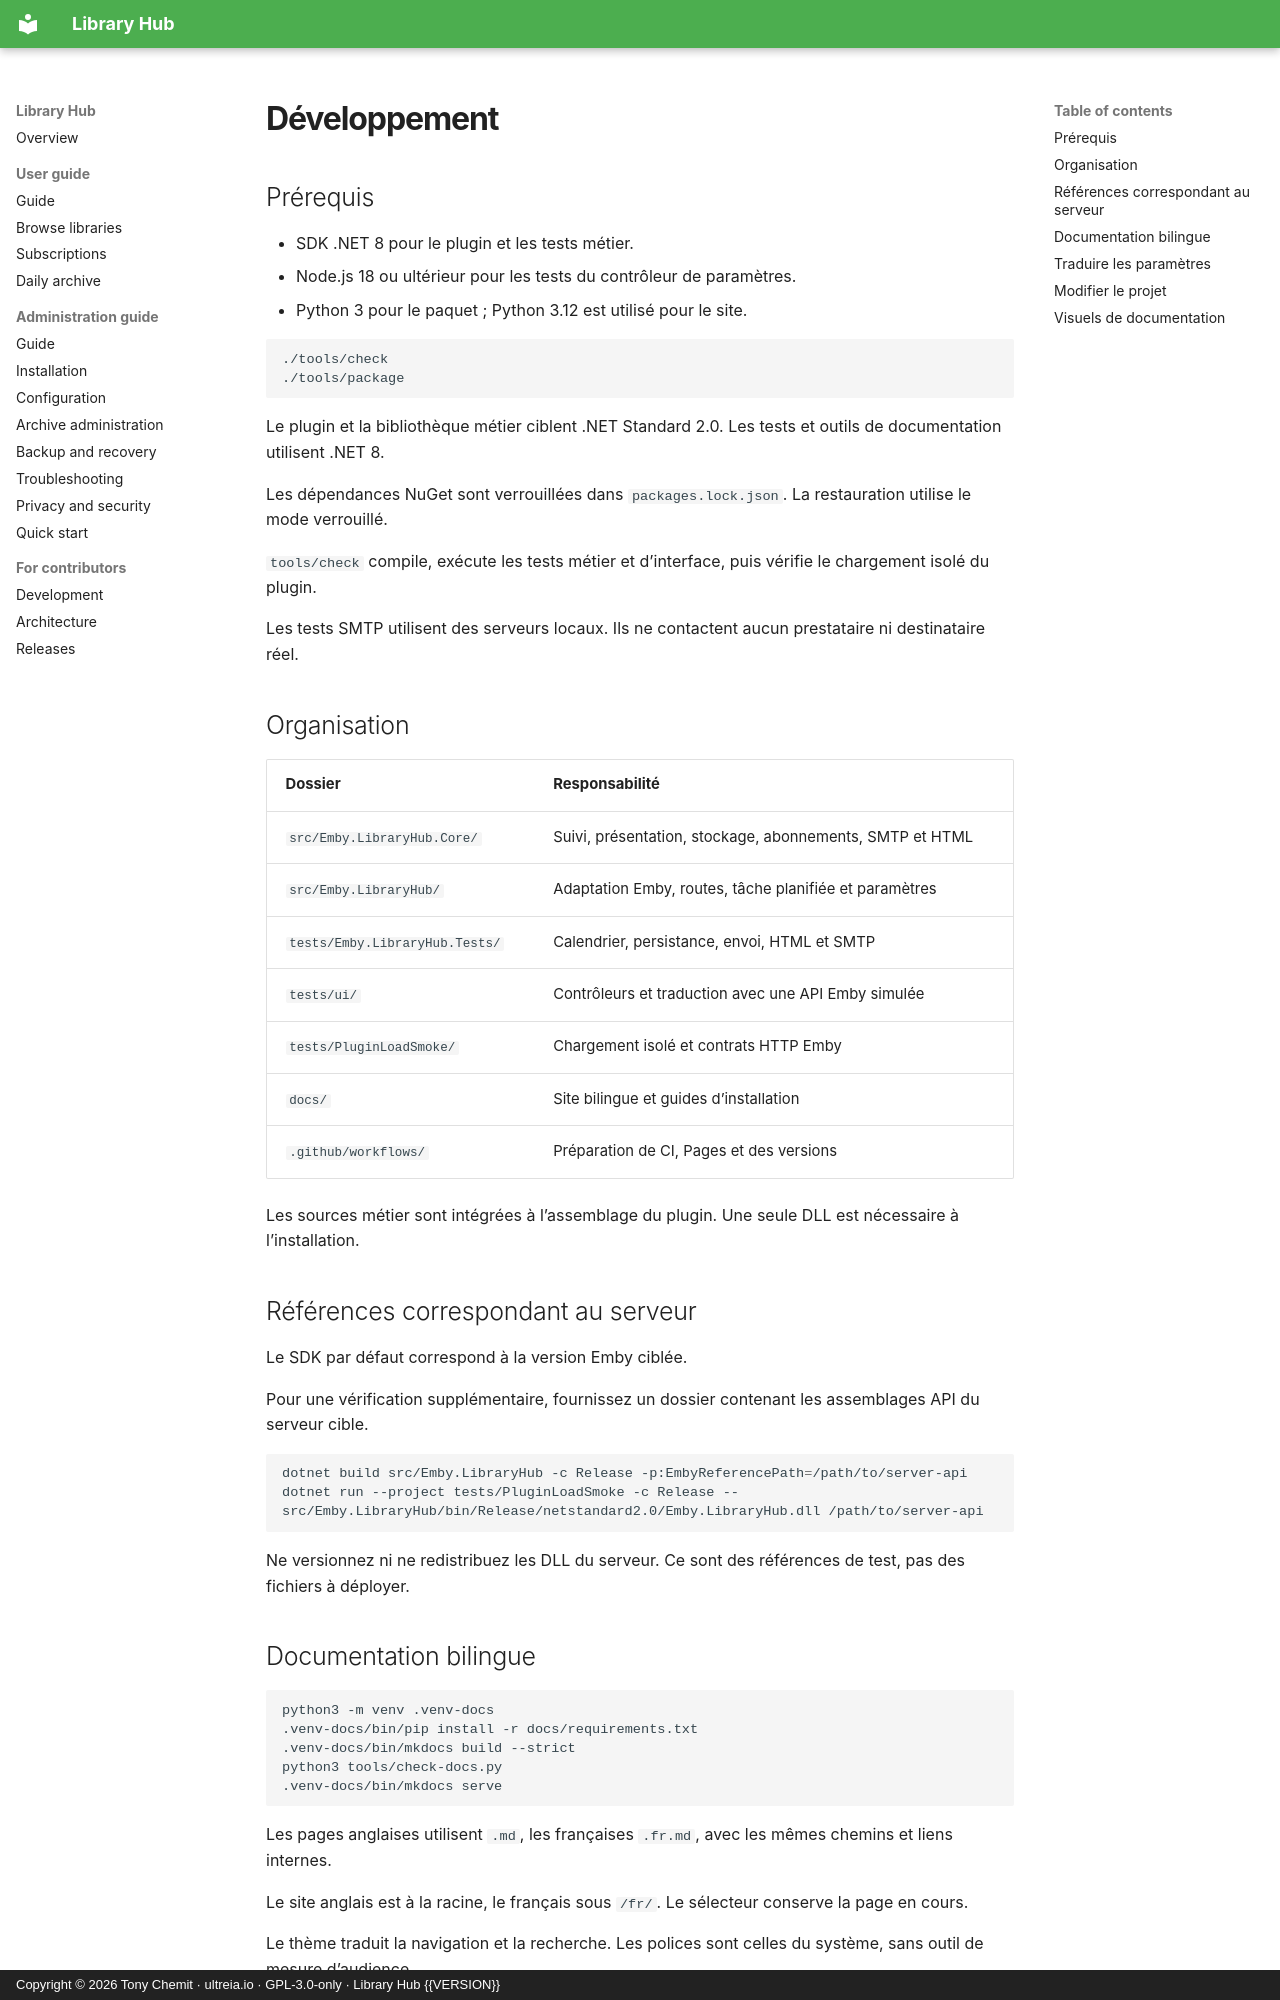

repository: ultreia-io/emby-library-hub · page: development.fr/index.html · generator: mkdocs · copyright: Copyright © 2026 Tony Chemit · ultreia.io · GPL-3.0-only · Library Hub {{VERSION}}

# Développement

## Prérequis

- SDK .NET 8 pour le plugin et les tests métier.
- Node.js 18 ou ultérieur pour les tests du contrôleur de paramètres.
- Python 3 pour le paquet ; Python 3.12 est utilisé pour le site.

```sh
./tools/check
./tools/package
```

Le plugin et la bibliothèque métier ciblent .NET Standard 2.0. Les tests et outils de documentation utilisent .NET 8.

Les dépendances NuGet sont verrouillées dans `packages.lock.json`. La restauration utilise le mode verrouillé.

`tools/check` compile, exécute les tests métier et d’interface, puis vérifie le chargement isolé du plugin.

Les tests SMTP utilisent des serveurs locaux. Ils ne contactent aucun prestataire ni destinataire réel.

## Organisation

| Dossier                           | Responsabilité                                           |
| --------------------------------- | -------------------------------------------------------- |
| `src/Emby.LibraryHub.Core/`       | Suivi, présentation, stockage, abonnements, SMTP et HTML |
| `src/Emby.LibraryHub/`            | Adaptation Emby, routes, tâche planifiée et paramètres   |
| `tests/Emby.LibraryHub.Tests/`    | Calendrier, persistance, envoi, HTML et SMTP             |
| `tests/ui/`                       | Contrôleurs et traduction avec une API Emby simulée      |
| `tests/PluginLoadSmoke/`          | Chargement isolé et contrats HTTP Emby                   |
| `docs/`                           | Site bilingue et guides d’installation                   |
| `.github/workflows/`              | Préparation de CI, Pages et des versions                 |

Les sources métier sont intégrées à l’assemblage du plugin. Une seule DLL est nécessaire à l’installation.

## Références correspondant au serveur

Le SDK par défaut correspond à la version Emby ciblée.

Pour une vérification supplémentaire, fournissez un dossier contenant les assemblages API du serveur cible.

```sh
dotnet build src/Emby.LibraryHub -c Release -p:EmbyReferencePath=/path/to/server-api
dotnet run --project tests/PluginLoadSmoke -c Release --   src/Emby.LibraryHub/bin/Release/netstandard2.0/Emby.LibraryHub.dll /path/to/server-api
```

Ne versionnez ni ne redistribuez les DLL du serveur. Ce sont des références de test, pas des fichiers à déployer.
